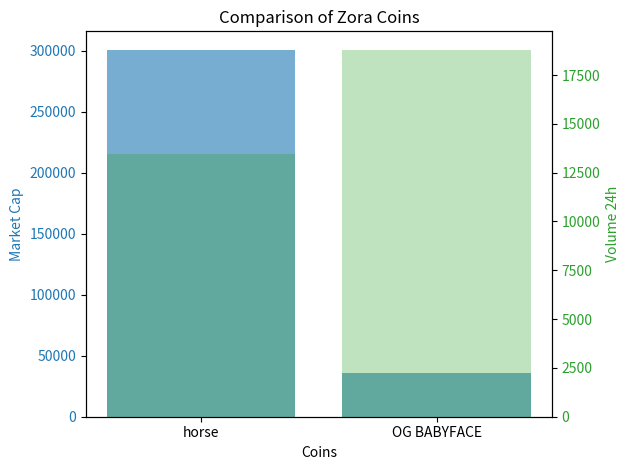

Recreate this plot in Python.
import matplotlib.pyplot as plt                                                                                                                               
                                                                                                                                                            
coins = ['horse', 'OG BABYFACE']                                                                                                                              
market_caps = [300807.67, 35712.03]                                                                                                                           
volumes = [13467.51, 18798.05]                                                                                                                                
                                                                                                                                                            
fig, ax1 = plt.subplots()                                                                                                                                     
                                                                                                                                                            
ax1.set_title('Comparison of Zora Coins')                                                                                                                     
ax1.set_xlabel('Coins')                                                                                                                                       
ax1.set_ylabel('Market Cap', color='tab:blue')                                                                                                                
ax1.bar(coins, market_caps, color='tab:blue', alpha=0.6, label='Market Cap')                                                                                  
ax1.tick_params(axis='y', labelcolor='tab:blue')                                                                                                              
                                                                                                                                                            
ax2 = ax1.twinx()                                                                                                                                             
ax2.set_ylabel('Volume 24h', color='tab:green')                                                                                                               
ax2.bar(coins, volumes, color='tab:green', alpha=0.3, label='Volume')                                                                                         
ax2.tick_params(axis='y', labelcolor='tab:green')                                                                                                             
                                                                                                                                                            
fig.tight_layout()                                                                                                                                            
plt.savefig('zora_coins_comparison.png')   